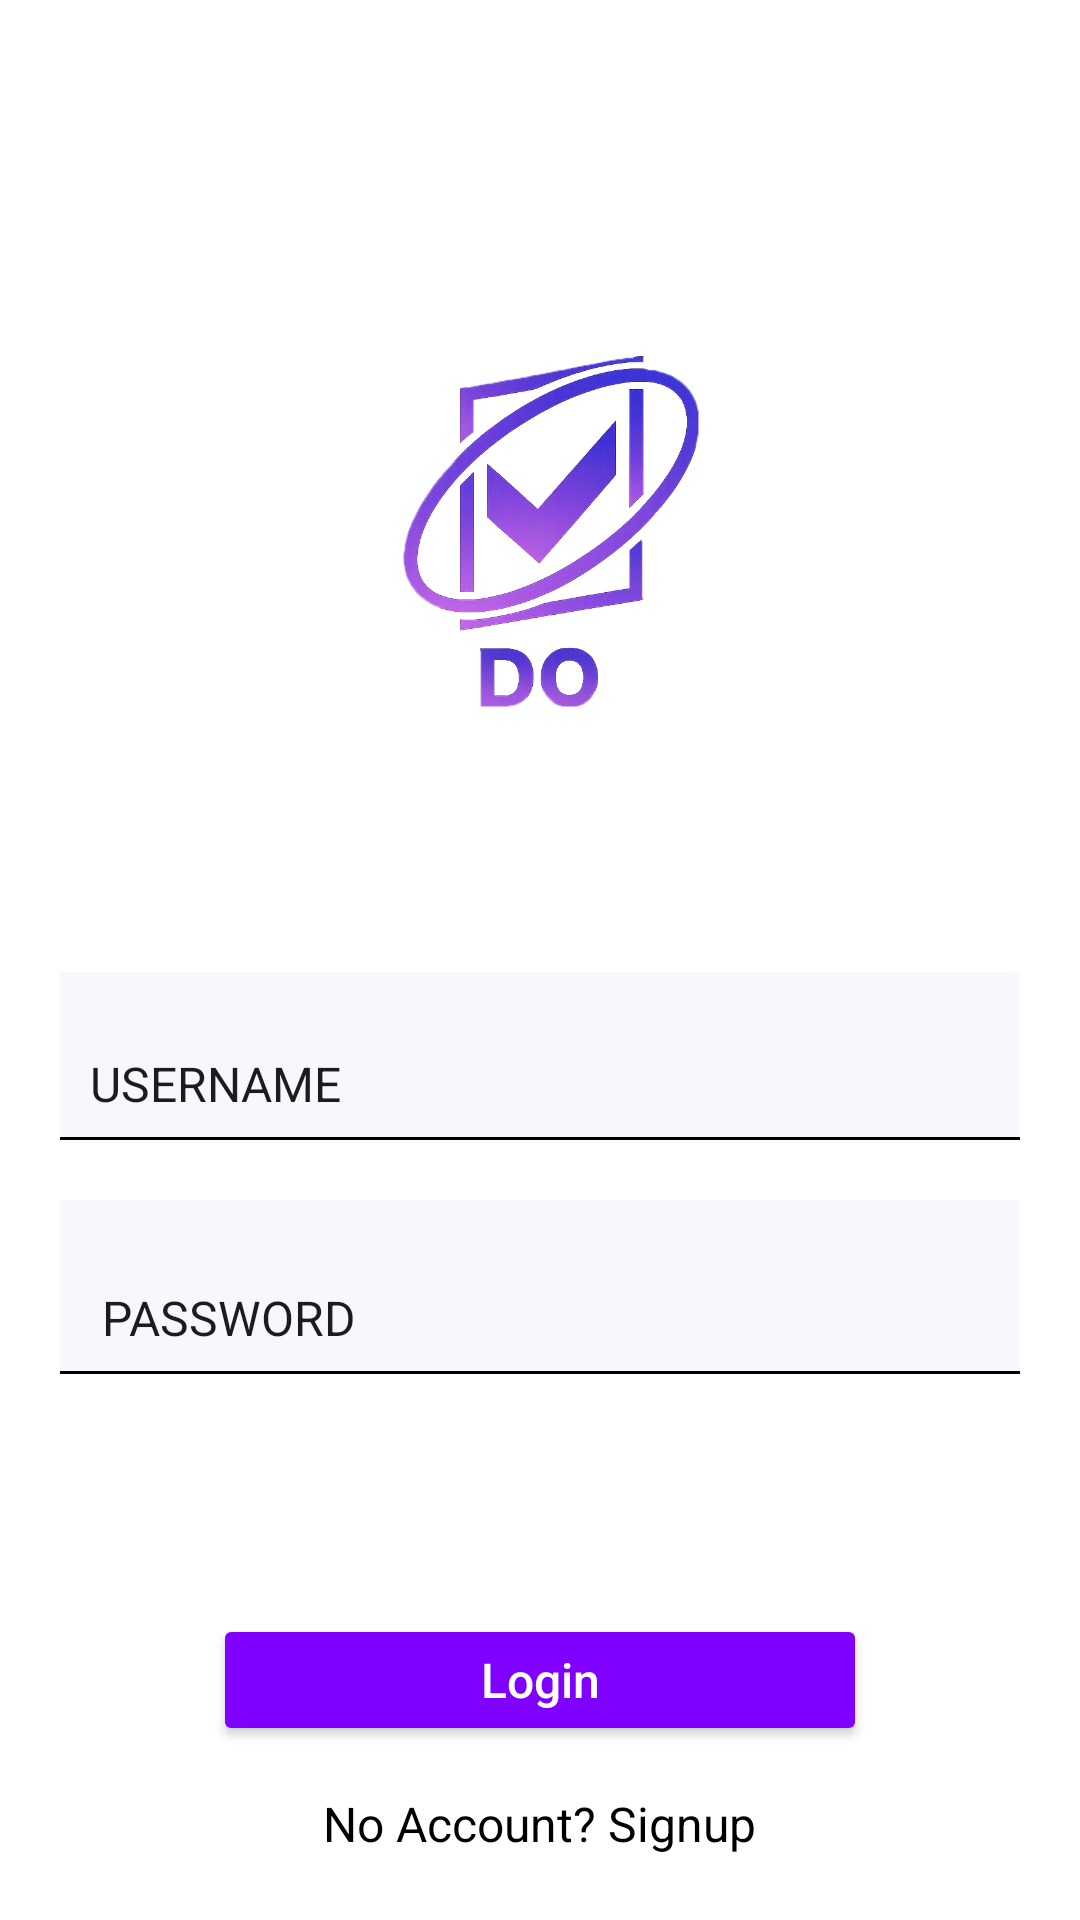

This screen was rendered from an Android layout file. Write that file and the resources it references.
<!-- AndroidManifest.xml: application theme Theme.DOApp -->
<!-- res/layout/activity_login.xml -->
<LinearLayout xmlns:android="http://schemas.android.com/apk/res/android"
    android:layout_width="match_parent"
    android:layout_height="match_parent"
    android:orientation="vertical"
    android:padding="20dp"
    android:gravity="center_horizontal"
    android:background="#FFFFFF">

    <ImageView
        android:id="@+id/login_logo"
        android:layout_width="313dp"
        android:layout_height="234dp"
        android:layout_marginTop="50dp"
        android:src="@drawable/logo" />

    <EditText
        android:id="@+id/etUsername"
        android:layout_width="348dp"
        android:layout_height="56dp"
        android:layout_marginTop="20dp"
        android:background="@drawable/input_bg"
        android:hint="USERNAME"
        android:paddingLeft="24dp"
        android:paddingBottom="8dp"
        android:gravity="bottom"
        android:textColorHint="#1D1B20"
        android:textSize="16sp"
        android:textColor="#000000"/>

    <EditText
        android:id="@+id/etPassword"
        android:layout_width="340dp"
        android:layout_height="58dp"
        android:layout_marginTop="20dp"
        android:background="@drawable/input_bg"
        android:hint="PASSWORD"
        android:inputType="textPassword"
        android:paddingLeft="24dp"
        android:paddingBottom="8dp"
        android:gravity="bottom"
        android:textColorHint="#1D1B20"
        android:textSize="16sp"
        android:textColor="#000000"/>

    <Button
        android:id="@+id/btnLogin"
        android:layout_width="218dp"
        android:layout_height="44dp"
        android:layout_marginTop="80dp"
        android:backgroundTint="#7F00FF"
        android:text="Login"
        android:textAllCaps="false"
        android:textColor="#FFFFFF"
        android:textSize="16sp" />

    <TextView
        android:id="@+id/tvSignup"
        android:layout_width="wrap_content"
        android:layout_height="wrap_content"
        android:layout_marginTop="15dp"
        android:text="No Account? Signup"
        android:textColor="#000000"
        android:textSize="16sp" />

</LinearLayout>
<!-- resources referenced by this layout -->
<resources>
  <!-- drawable input_bg (drawable) -->
  <?xml version="1.0" encoding="utf-8"?>
  <layer-list xmlns:android="http://schemas.android.com/apk/res/android">
      <item>
          <shape android:shape="rectangle">
              <solid android:color="#55E6E6FA" />
              <corners
                  android:topLeftRadius="8dp"
                  android:topRightRadius="8dp" />
          </shape>
      </item>
  
      <item android:top="-2dp" android:left="-2dp" android:right="-2dp">
          <shape android:shape="rectangle">
              <stroke android:width="1dp" android:color="#000000" />
          </shape>
      </item>
  </layer-list>
  <!-- drawable logo: png bitmap (drawable, 518351 bytes) -->
  <style name="Theme.DOApp" parent="Base.Theme.DOApp" />
  <style name="Base.Theme.DOApp" parent="Theme.Material3.DayNight.NoActionBar">
          
          
      </style>
</resources>
